Run: headless pygame with SDL's dummy video driver; simulated clock (each Clock.tick advances the game by its frame time, no real sleeping); random seed 0; keys injected as events and as key.get_pressed() state; mouse plan: one left click at the window centre at the start of phase 2, then a move to the lower-right quarter at the start of phase 3.
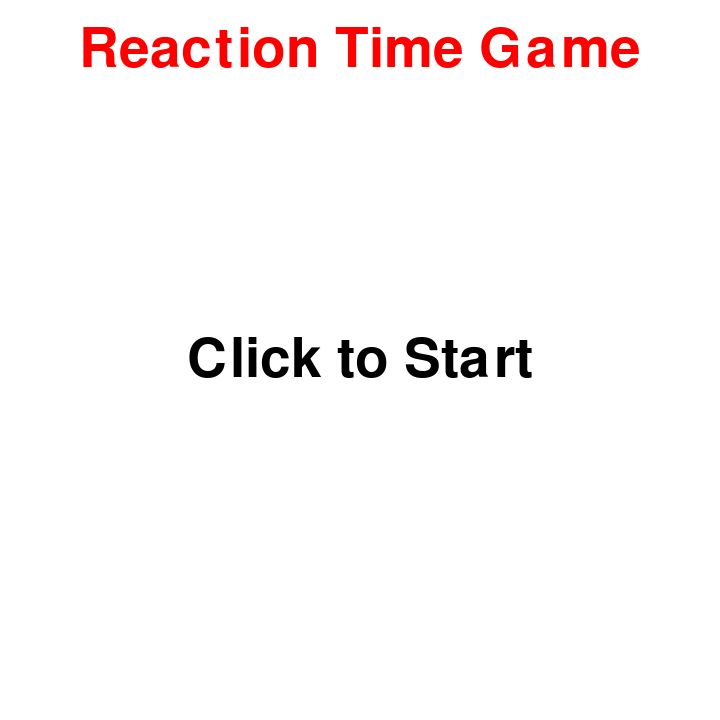
Frame 1 of 4 · flips 1–60 · no input
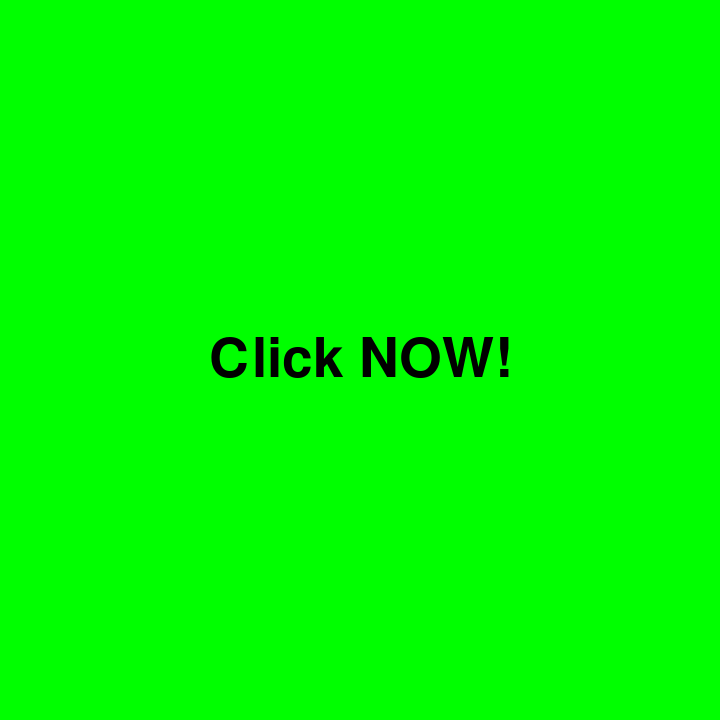
Frame 2 of 4 · flips 61–180 · clicked the window centre · tapped SPACE, RETURN · held RIGHT (→), D
Frame 3 of 4 · flips 181–300 · moved the mouse to the lower-right quarter · held DOWN (↓), S · screen unchanged from frame 2, image omitted
Frame 4 of 4 · flips 301–420 · held LEFT (←), A, UP (↑), W · screen unchanged from frame 3, image omitted

The pygame program that drew these frames:

import pygame
import sys
import time
import random

pygame.init()
# экран
screen = pygame.display.set_mode((720, 720))
pygame.display.set_caption("Reaction Time")

main_font = pygame.font.SysFont("Times New Roman", 80)

# текст
title = main_font.render("Reaction Time Game", True, "red")
title_rect = title.get_rect(center=(360, 50))


click_to_start = main_font.render("Click to Start", True, "black")
click_to_start_rect = click_to_start.get_rect(center=(360, 360))

# окно ожидания
waiting = main_font.render("Wait...", True, "black")
waiting_rect = waiting.get_rect(center=(360, 360))

# клик
click = main_font.render("Click NOW!", True, "black")
click_rect = click.get_rect(center=(360, 360))

# задержка
score = main_font.render("Speed: 1000 ms", True, "red")
score_rect = score.get_rect(center=(360, 360))

# надпись
game_state = "Click to Start"

# время старта и время конца
start_time, end_time = 0, 0

# Game Loop
while True:

	for event in pygame.event.get():
		if event.type == pygame.QUIT:
			pygame.quit()
			sys.exit()
		if event.type == pygame.MOUSEBUTTONDOWN:
			if game_state == "Click to Start":
				game_state = "Waiting"
			elif game_state == "Test Starting":
				ending_time = time.time()
				game_state = "Showing Results"
			elif game_state == "Showing Results":
				game_state = "Click to Start"

	screen.fill("white")

	screen.blit(title, title_rect)

	# начать
	if game_state == "Click to Start":
		screen.blit(click_to_start, click_to_start_rect)
	elif game_state == "Waiting":
		screen.fill("yellow")
		screen.blit(waiting, waiting_rect)
		pygame.display.update()
		delay_time = random.uniform(1, 10)
		time.sleep(delay_time)
		game_state = "Test Starting"
		starting_time = time.time()
	elif game_state == "Test Starting":
		screen.fill("green")
		screen.blit(click, click_rect)
	elif game_state == "Showing Results":
		reaction_time = round((ending_time - starting_time) * 1000)
		score_text = main_font.render(f"Speed: {reaction_time} ms", True, "black")
		screen.blit(score_text, score_rect)

	pygame.display.update()
